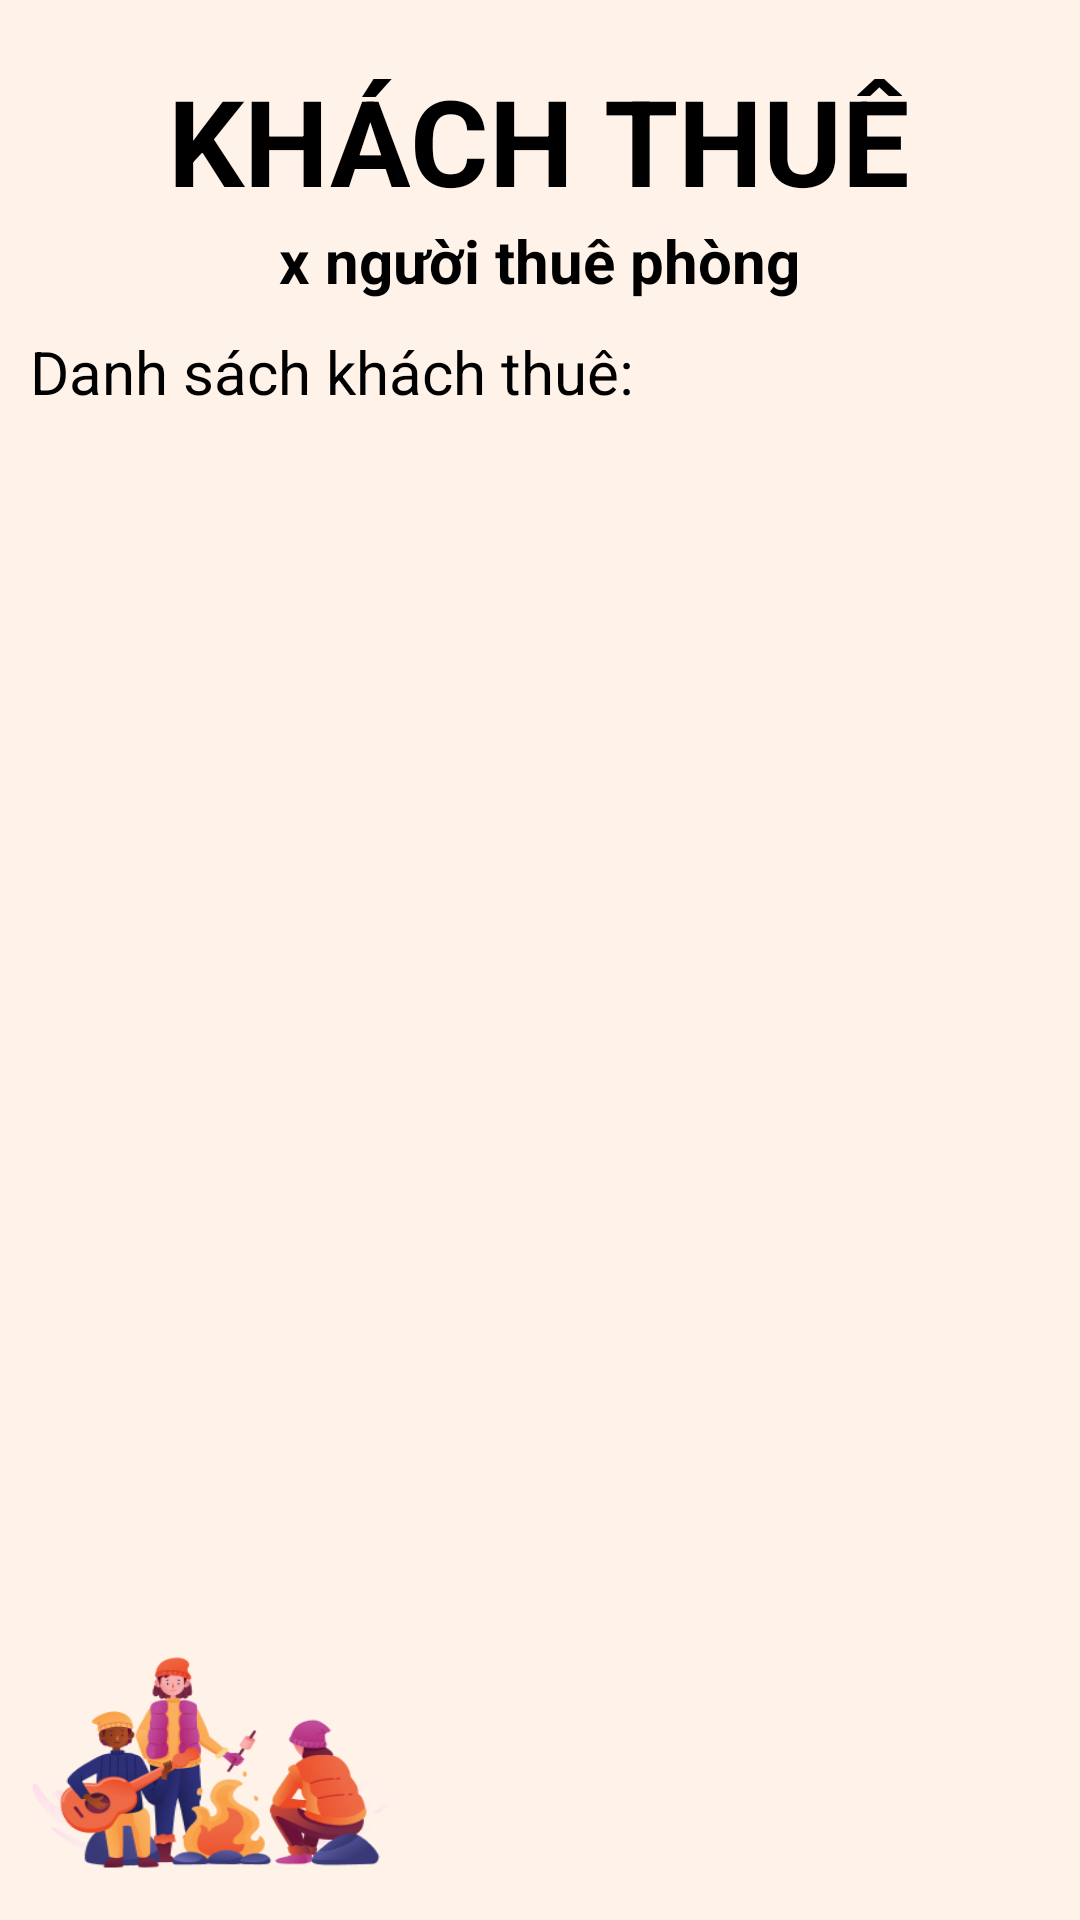

Layout XML and referenced resources for this Android screen:
<!-- AndroidManifest.xml: application theme Theme.Room_app -->
<!-- res/layout/activity_phong_tro.xml -->
<?xml version="1.0" encoding="utf-8"?>
<LinearLayout xmlns:android="http://schemas.android.com/apk/res/android"
    xmlns:app="http://schemas.android.com/apk/res-auto"
    xmlns:tools="http://schemas.android.com/tools"
    android:layout_width="match_parent"
    android:layout_height="match_parent"
    android:orientation="vertical"
    android:background="@drawable/img_bgicon"
    tools:context=".PhongTroActivity">
    <TextView
        android:id="@+id/tvTenPhongTro"
        android:text="KHÁCH THUÊ"
        android:textSize="40dp"
        android:textColor="@color/black"
        android:textStyle="bold"
        android:layout_marginTop="20dp"
        android:layout_gravity="center"
        android:layout_width="wrap_content"
        android:layout_height="wrap_content"/>
    <TextView
        android:id="@+id/tvSoNguoi0"
        android:layout_width="wrap_content"
        android:layout_height="wrap_content"
        android:layout_gravity="center"
        android:textSize="20dp"
        android:textColor="@color/black"
        android:textStyle="bold"
        android:text="x người thuê phòng"/>
    <TextView
        android:id="@+id/tvDs"
        android:layout_width="wrap_content"
        android:layout_height="wrap_content"
        android:textSize="20dp"
        android:textColor="@color/black"
        android:layout_marginLeft="10dp"
        android:layout_marginTop="10dp"
        android:text="Danh sách khách thuê:"/>

    <RelativeLayout
        android:layout_weight="1"
        android:layout_width="match_parent"
        android:layout_height="match_parent">

        <ListView
            android:id="@+id/lvnguoithue"
            android:layout_width="match_parent"
            android:layout_height="match_parent" />
    </RelativeLayout>

    <RelativeLayout
        android:layout_weight="3"
        android:gravity="right"
        android:layout_width="match_parent"
        android:layout_height="match_parent">
    </RelativeLayout>

</LinearLayout>
<!-- resources referenced by this layout -->
<resources>
  <color name="black">#FF000000</color>
  <!-- drawable img_bgicon: png bitmap (drawable, 56234 bytes) -->
  <style name="Theme.Room_app" parent="Theme.MaterialComponents.DayNight.DarkActionBar">
          
          <item name="colorPrimary">@color/purple_700</item>
          <item name="colorPrimaryVariant">@color/purple_700</item>
          <item name="colorOnPrimary">@color/white</item>
          
          <item name="colorSecondary">@color/teal_700</item>
          <item name="colorSecondaryVariant">@color/teal_700</item>
          <item name="colorOnSecondary">@color/black</item>
          
          <item name="android:statusBarColor" tools:targetApi="l">?attr/colorPrimaryVariant</item>
          
      </style>
  <color name="purple_700">#FDA758</color>
  <color name="white">#FFFFFFFF</color>
  <color name="teal_700">#FAD7BA</color>
</resources>
